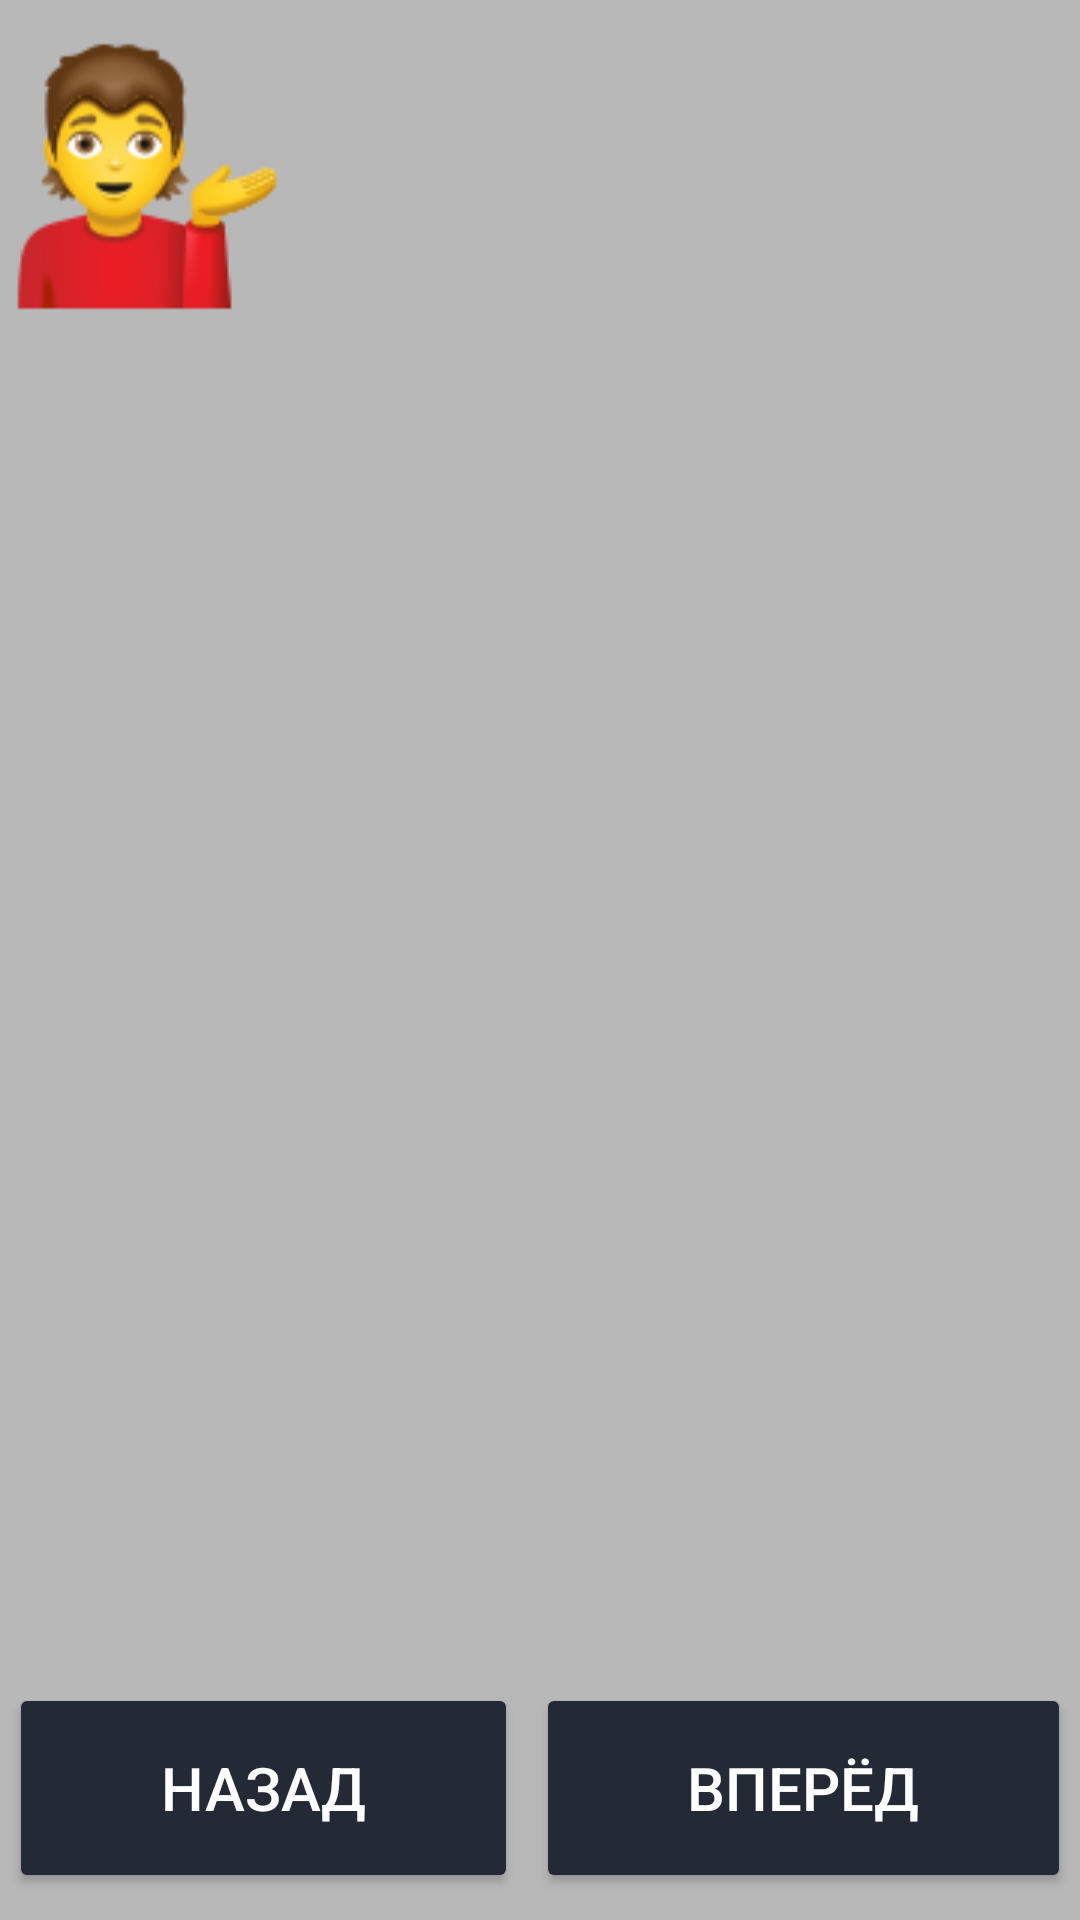

Android layout source for this screen:
<!-- AndroidManifest.xml: application theme Theme.HakatonGDLApp -->
<!-- res/layout/activity_novel.xml -->
<?xml version="1.0" encoding="utf-8"?>
<LinearLayout
    xmlns:android="http://schemas.android.com/apk/res/android"
    xmlns:app="http://schemas.android.com/apk/res-auto"
    xmlns:tools="http://schemas.android.com/tools"
    android:layout_width="match_parent"
    android:layout_height="match_parent"
    tools:context=".Novel"
    android:orientation="vertical"
    android:background="@color/bg_main"

    android:gravity="bottom">

    <FrameLayout
        android:layout_width="wrap_content"
        android:layout_height="242dp"
        android:layout_weight="1">

        <ImageView
            android:id="@+id/imageView3"
            android:layout_width="wrap_content"
            android:layout_height="match_parent"
            app:srcCompat="@drawable/person" />
    </FrameLayout>

    <TextView
        android:id="@+id/text_view_novel"
        android:layout_width="385dp"
        android:layout_height="551dp"
        android:layout_margin="10sp"
        android:layout_weight="1"
        android:gravity="center"
        android:textColor="@color/black"
        android:textSize="25sp"
        android:textStyle="italic" />

    <LinearLayout
        android:layout_width="match_parent"
        android:layout_height="wrap_content"
        android:orientation="horizontal"
        android:gravity="bottom"
        android:layout_weight="0">

        <androidx.appcompat.widget.AppCompatButton
            android:layout_width="wrap_content"
            android:layout_height="70sp"
            android:text="назад"
            android:id="@+id/button_left"
            android:layout_weight="1"
            android:layout_gravity="bottom"
            android:layout_marginHorizontal="7sp"
            android:layout_margin="3dp"
            android:textColor="@color/text_button"
            android:backgroundTint="@color/myblue"

            android:textSize="20sp"/>

        <androidx.appcompat.widget.AppCompatButton
            android:layout_width="wrap_content"
            android:layout_height="70sp"
            android:text="вперёд"
            android:id="@+id/button_right"
            android:layout_weight="1"
            android:layout_gravity="bottom"
            android:layout_marginHorizontal="7sp"
            android:layout_margin="3dp"
            android:textColor="@color/text_button"
            android:backgroundTint="@color/myblue"
            android:textSize="20sp"/>
    </LinearLayout>

</LinearLayout>
<!-- resources referenced by this layout -->
<resources>
  <color name="bg_main">#B9B8B8</color>
  <color name="black">#FF000000</color>
  <color name="myblue">#232935</color>
  <color name="text_button">#FFFFFF</color>
  <!-- drawable person: png bitmap (drawable, 9988 bytes) -->
  <style name="Theme.HakatonGDLApp" parent="Theme.MaterialComponents.DayNight.NoActionBar">
          
          <item name="colorPrimary">@color/myblue</item>
          <item name="colorPrimaryVariant">@color/myblue</item>
          <item name="colorOnPrimary">@color/white</item>
          
          <item name="colorSecondary">@color/teal_200</item>
          <item name="colorSecondaryVariant">@color/teal_700</item>
          <item name="colorOnSecondary">@color/black</item>
          
          <item name="android:statusBarColor">?attr/colorPrimaryVariant</item>
          
      </style>
  <color name="white">#FFFFFFFF</color>
  <color name="teal_200">#FF03DAC5</color>
  <color name="teal_700">#FF018786</color>
</resources>
